Labelled photos from "nature_image", an image-classification folder in audreyeternal/cyclegan. The possible labels are: artifact, no artifact.

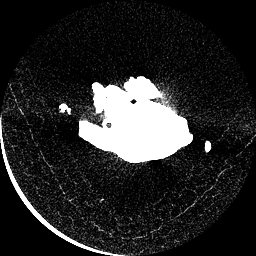
Label: no artifact

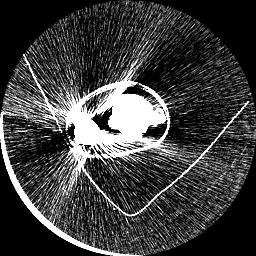
Label: artifact

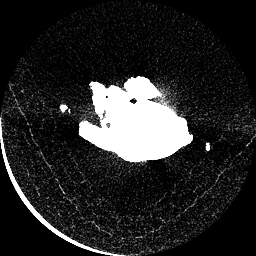
Label: no artifact

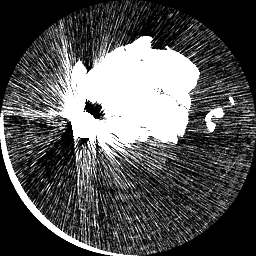
Label: artifact

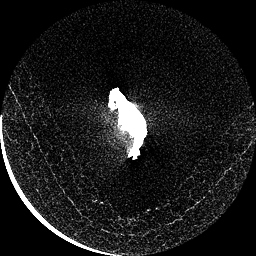
Label: no artifact

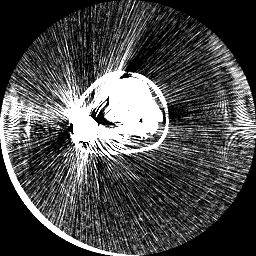
Label: artifact
